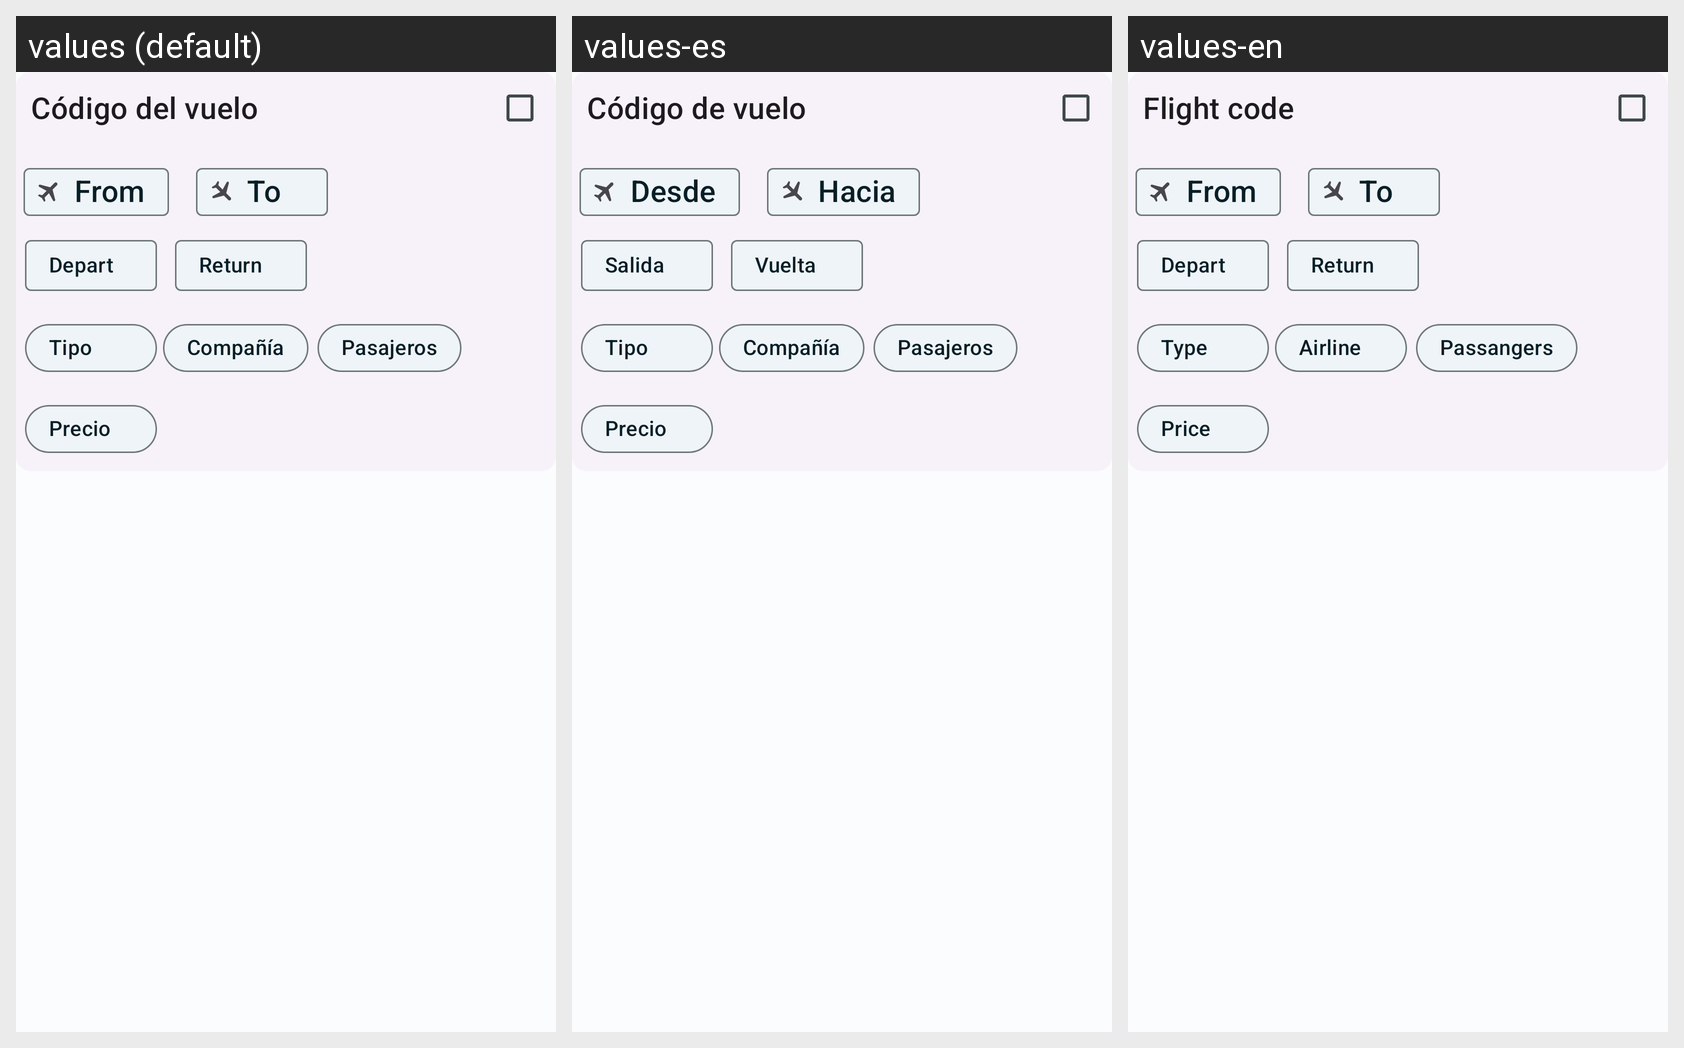

The same Android screen rendered under several of its app's locales, left to right. List the strings drawn on it with the default value and each locale's translation.
Android screen res/layout/result_layout.xml rendered under 3 locales, left to right: values (default), values-es, values-en. Device: Nexus 5 (rendered at 1080×1920; each locale shown at half size, 540×960, under a caption strip naming it); theme AppTheme.
Strings drawn on this screen, with the default value and each locale's value (text and hints the layout hard-codes, and strings that could not be matched under every locale, appear in the picture but are not listed):

code_fly
  values: Código del vuelo
  values-es: Código de vuelo
  values-en: Flight code

from
  values: From
  values-es: Desde
  values-en: From

to
  values: To
  values-es: Hacia
  values-en: To

tipo
  values: Tipo
  values-es: Tipo
  values-en: Type

companhia
  values: Compañía
  values-es: Compañía
  values-en: Airline

pasajeros
  values: Pasajeros
  values-es: Pasajeros
  values-en: Passangers

precio
  values: Precio
  values-es: Precio
  values-en: Price

depart
  values: Depart
  values-es: Salida
  values-en: Depart

returnn
  values: Return
  values-es: Vuelta
  values-en: Return
